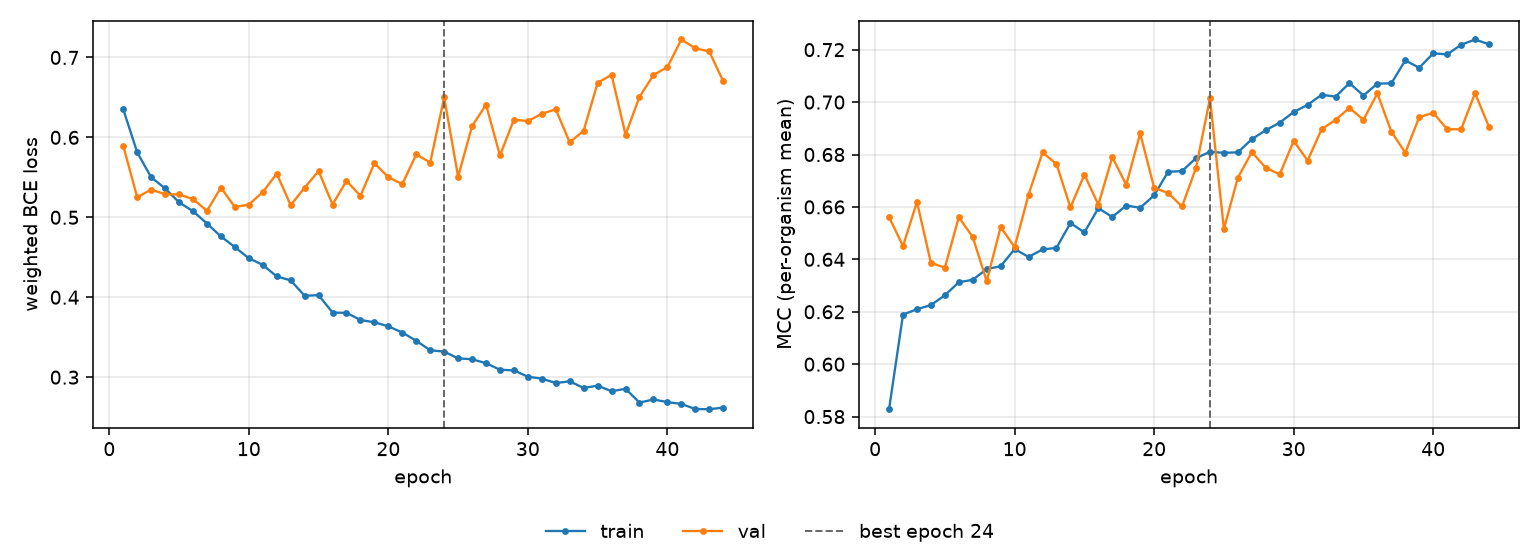

Values plotted in this chart, from the file beside it:
epoch, tr_loss, vl_loss, tr_mcc, vl_mcc, is_best
1, 0.6351, 0.5893, 0.5828, 0.6562, False
2, 0.5812, 0.5251, 0.6189, 0.645, False
3, 0.5501, 0.5347, 0.621, 0.662, False
4, 0.5362, 0.5289, 0.6225, 0.6386, False
5, 0.5187, 0.5286, 0.6263, 0.6369, False
6, 0.5076, 0.5228, 0.6313, 0.6561, False
7, 0.4922, 0.5081, 0.6322, 0.6485, False
8, 0.476, 0.5371, 0.6363, 0.6317, False
9, 0.4628, 0.5128, 0.6374, 0.6523, False
10, 0.4488, 0.516, 0.6439, 0.6447, False
11, 0.4404, 0.5313, 0.6409, 0.6647, False
12, 0.4261, 0.5547, 0.6438, 0.6808, False
13, 0.4211, 0.5151, 0.6444, 0.6764, False
14, 0.4018, 0.5371, 0.6539, 0.6598, False
15, 0.4027, 0.5578, 0.6503, 0.6723, False
16, 0.3808, 0.516, 0.6595, 0.6609, False
17, 0.3805, 0.5457, 0.6562, 0.679, False
18, 0.3715, 0.5268, 0.6605, 0.6684, False
19, 0.3687, 0.5677, 0.6597, 0.6881, False
20, 0.3636, 0.5502, 0.6644, 0.6673, False
21, 0.3559, 0.5415, 0.6734, 0.6653, False
22, 0.3455, 0.5788, 0.6737, 0.6602, False
23, 0.3337, 0.5685, 0.6786, 0.6749, False
24, 0.332, 0.6499, 0.681, 0.7014, True
25, 0.3236, 0.5509, 0.6806, 0.6516, False
26, 0.3224, 0.6141, 0.6808, 0.6712, False
27, 0.3175, 0.6408, 0.6858, 0.6809, False
28, 0.3093, 0.5774, 0.6893, 0.6749, False
29, 0.3085, 0.6223, 0.6922, 0.6724, False
30, 0.3006, 0.6202, 0.6962, 0.6852, False
31, 0.2982, 0.6296, 0.6989, 0.6777, False
32, 0.2926, 0.635, 0.7028, 0.6896, False
33, 0.2949, 0.5937, 0.7021, 0.6932, False
34, 0.2865, 0.6084, 0.7072, 0.6978, False
35, 0.2894, 0.6683, 0.7025, 0.6932, False
36, 0.2824, 0.6782, 0.7071, 0.7033, False
37, 0.2855, 0.6033, 0.7072, 0.6887, False
38, 0.2682, 0.6507, 0.7159, 0.6807, False
39, 0.2721, 0.6779, 0.7131, 0.6943, False
40, 0.2688, 0.688, 0.7186, 0.6959, False
41, 0.2666, 0.7224, 0.7182, 0.6897, False
42, 0.2601, 0.7114, 0.7219, 0.6896, False
43, 0.2599, 0.7075, 0.7239, 0.7034, False
44, 0.262, 0.6702, 0.7221, 0.6905, False
